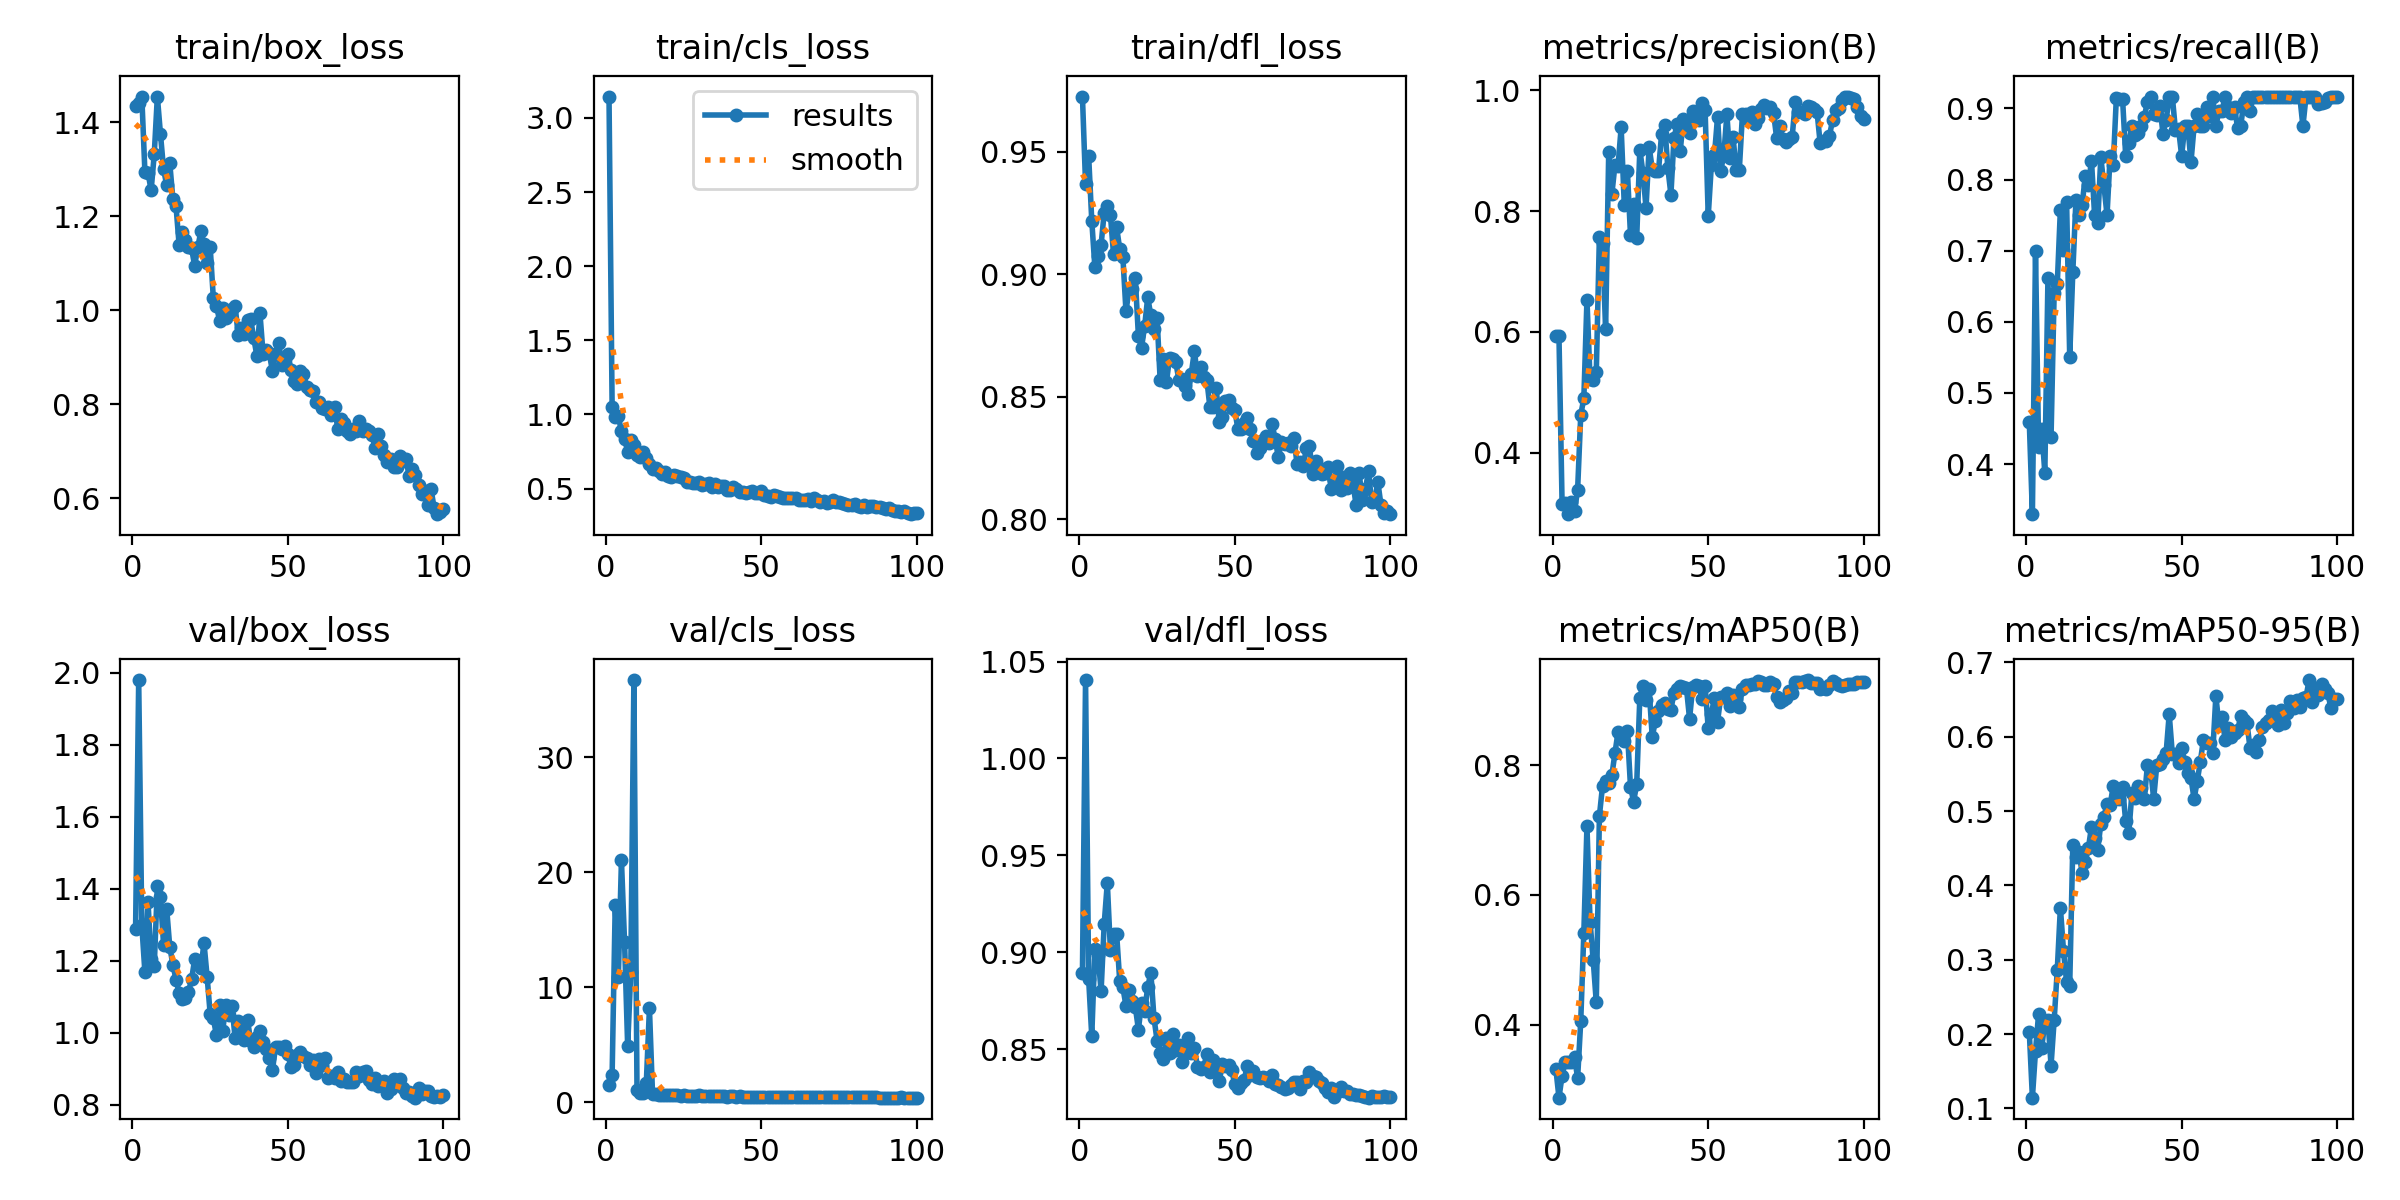

Source data for this figure (header and first rows):
epoch, time, train/box_loss, train/cls_loss, train/dfl_loss, metrics/precision(B), metrics/recall(B), metrics/mAP50(B), metrics/mAP50-95(B), val/box_loss, val/cls_loss, val/dfl_loss, lr/pg0, lr/pg1, lr/pg2
1, 7.324, 1.435, 3.145, 0.9726, 0.5932, 0.4593, 0.3318, 0.2035, 1.289, 1.528, 0.8891, 0.0001125, 0.0001125, 0.0001125
2, 15.11, 1.442, 1.051, 0.9371, 0.5931, 0.3295, 0.2873, 0.1145, 1.979, 2.379, 1.04, 0.0002351, 0.0002351, 0.0002351
3, 22.87, 1.455, 0.9817, 0.9482, 0.3157, 0.6991, 0.3211, 0.1772, 1.299, 17.18, 0.8861, 0.0003553, 0.0003553, 0.0003553
4, 30.83, 1.294, 0.9871, 0.9219, 0.3175, 0.4233, 0.3427, 0.2274, 1.167, 10.86, 0.8567, 0.000473, 0.000473, 0.000473
5, 38.91, 1.293, 0.8855, 0.903, 0.2985, 0.4498, 0.3426, 0.1812, 1.362, 21.01, 0.9015, 0.0005882, 0.0005882, 0.0005882
6, 46.5, 1.256, 0.8359, 0.9073, 0.3188, 0.3873, 0.3416, 0.2173, 1.204, 13.93, 0.8988, 0.000701, 0.000701, 0.000701
7, 53.9, 1.332, 0.749, 0.9121, 0.3031, 0.661, 0.3494, 0.2195, 1.185, 4.853, 0.88, 0.0008113, 0.0008113, 0.0008113
8, 61.24, 1.455, 0.8302, 0.9252, 0.3394, 0.4384, 0.3177, 0.1578, 1.407, 11.35, 0.9146, 0.0009191, 0.0009191, 0.0009191
9, 68.54, 1.375, 0.7915, 0.9281, 0.4625, 0.641, 0.405, 0.2188, 1.377, 36.7, 0.9359, 0.001024, 0.001024, 0.001024
10, 75.81, 1.301, 0.7241, 0.9242, 0.4905, 0.653, 0.5417, 0.2863, 1.244, 1.032, 0.9011, 0.001127, 0.001127, 0.001127
11, 83.22, 1.267, 0.715, 0.9082, 0.6534, 0.7577, 0.7062, 0.3701, 1.344, 0.8305, 0.9092, 0.001126, 0.001126, 0.001126
12, 90.77, 1.313, 0.7443, 0.9192, 0.5214, 0.7013, 0.5584, 0.3124, 1.237, 0.7856, 0.9094, 0.001114, 0.001114, 0.001114
13, 98.15, 1.236, 0.7077, 0.9103, 0.5207, 0.768, 0.5002, 0.27, 1.189, 1.689, 0.8851, 0.001102, 0.001102, 0.001102
14, 105.6, 1.222, 0.6631, 0.9072, 0.533, 0.5505, 0.4343, 0.265, 1.147, 8.153, 0.8819, 0.001089, 0.001089, 0.001089
15, 113.1, 1.14, 0.6346, 0.885, 0.758, 0.6703, 0.7217, 0.4548, 1.111, 0.6975, 0.8724, 0.001077, 0.001077, 0.001077
16, 120.8, 1.167, 0.6359, 0.8939, 0.748, 0.7708, 0.7678, 0.4389, 1.092, 0.684, 0.8807, 0.001064, 0.001064, 0.001064
17, 128.2, 1.15, 0.6158, 0.8941, 0.6042, 0.75, 0.7759, 0.4446, 1.096, 0.6599, 0.8748, 0.001052, 0.001052, 0.001052
18, 135.8, 1.136, 0.6004, 0.8985, 0.8984, 0.7644, 0.7722, 0.4165, 1.112, 0.6465, 0.872, 0.00104, 0.00104, 0.00104
19, 143.2, 1.132, 0.6092, 0.8748, 0.8277, 0.8047, 0.7844, 0.4321, 1.148, 0.6411, 0.8601, 0.001027, 0.001027, 0.001027
20, 150.6, 1.095, 0.582, 0.87, 0.876, 0.7917, 0.8189, 0.4499, 1.204, 0.5846, 0.8736, 0.001015, 0.001015, 0.001015
21, 158.1, 1.135, 0.5774, 0.8789, 0.8747, 0.8266, 0.8515, 0.4789, 1.199, 0.6028, 0.8697, 0.001002, 0.001002, 0.001002
22, 165.7, 1.168, 0.594, 0.8906, 0.9384, 0.75, 0.8449, 0.4645, 1.178, 0.5953, 0.882, 0.0009901, 0.0009901, 0.0009901
23, 173.1, 1.141, 0.5838, 0.8832, 0.8106, 0.7393, 0.8383, 0.4475, 1.249, 0.654, 0.8895, 0.0009778, 0.0009778, 0.0009778
24, 180.5, 1.101, 0.5797, 0.8778, 0.867, 0.8313, 0.8537, 0.483, 1.156, 0.5617, 0.8662, 0.0009654, 0.0009654, 0.0009654
25, 188.1, 1.134, 0.5743, 0.8822, 0.7604, 0.7917, 0.7672, 0.4922, 1.051, 0.5759, 0.8544, 0.000953, 0.000953, 0.000953
26, 195.5, 1.026, 0.5427, 0.8567, 0.812, 0.75, 0.744, 0.5099, 1.04, 0.564, 0.8479, 0.0009406, 0.0009406, 0.0009406
27, 203.1, 1.01, 0.5417, 0.8653, 0.7555, 0.8333, 0.7712, 0.5083, 0.993, 0.5174, 0.8451, 0.0009283, 0.0009283, 0.0009283
28, 210.8, 0.9785, 0.5349, 0.8559, 0.9015, 0.8205, 0.9041, 0.5337, 1.077, 0.5484, 0.8557, 0.0009159, 0.0009159, 0.0009159
29, 218.4, 1.006, 0.5372, 0.8658, 0.8637, 0.915, 0.9229, 0.5295, 1.004, 0.5108, 0.8481, 0.0009035, 0.0009035, 0.0009035
30, 225.9, 0.9829, 0.5464, 0.8654, 0.8053, 0.913, 0.9011, 0.5162, 1.076, 0.5771, 0.858, 0.0008911, 0.0008911, 0.0008911
31, 233.3, 0.9945, 0.5264, 0.8643, 0.9063, 0.9131, 0.917, 0.5325, 1.049, 0.518, 0.8494, 0.0008787, 0.0008787, 0.0008787
32, 240.9, 1.002, 0.5288, 0.857, 0.8698, 0.8333, 0.8436, 0.4862, 1.075, 0.533, 0.852, 0.0008664, 0.0008664, 0.0008664
33, 248.3, 1.01, 0.5361, 0.8574, 0.8672, 0.8518, 0.8685, 0.4707, 0.9855, 0.5212, 0.8434, 0.000854, 0.000854, 0.000854
34, 255.7, 0.9482, 0.5116, 0.8543, 0.8661, 0.875, 0.8841, 0.5239, 1.032, 0.5111, 0.8479, 0.0008416, 0.0008416, 0.0008416
35, 263.1, 0.9634, 0.5274, 0.851, 0.9276, 0.8628, 0.8934, 0.5177, 1.013, 0.5168, 0.8555, 0.0008293, 0.0008293, 0.0008293
36, 270.6, 0.9502, 0.5112, 0.8594, 0.9432, 0.8659, 0.8958, 0.5339, 0.9803, 0.4927, 0.8482, 0.0008169, 0.0008169, 0.0008169
37, 278, 0.9803, 0.5158, 0.8687, 0.8721, 0.875, 0.8873, 0.5309, 1.036, 0.5269, 0.8505, 0.0008045, 0.0008045, 0.0008045
38, 285.5, 0.9814, 0.5162, 0.8584, 0.8273, 0.8883, 0.8857, 0.516, 0.9767, 0.5337, 0.841, 0.0007921, 0.0007921, 0.0007921
39, 292.9, 0.9418, 0.49, 0.8621, 0.9218, 0.9091, 0.9123, 0.562, 0.9592, 0.4857, 0.8399, 0.0007797, 0.0007797, 0.0007797
40, 300.5, 0.9032, 0.4873, 0.8579, 0.9436, 0.9167, 0.918, 0.5578, 0.9888, 0.5198, 0.8406, 0.0007674, 0.0007674, 0.0007674
41, 307.9, 0.9937, 0.5105, 0.857, 0.8994, 0.8916, 0.9216, 0.5165, 1.006, 0.5574, 0.8474, 0.000755, 0.000755, 0.000755
42, 315.4, 0.9079, 0.4943, 0.8457, 0.9532, 0.8906, 0.921, 0.5618, 0.9741, 0.4883, 0.8383, 0.0007426, 0.0007426, 0.0007426
43, 323, 0.9155, 0.4774, 0.846, 0.9437, 0.9031, 0.919, 0.5631, 0.9545, 0.5045, 0.8445, 0.0007302, 0.0007302, 0.0007302
44, 330.6, 0.9086, 0.4737, 0.8536, 0.9292, 0.8646, 0.8718, 0.5701, 0.9292, 0.4874, 0.8383, 0.0007179, 0.0007179, 0.0007179
45, 338.2, 0.8711, 0.4728, 0.8399, 0.965, 0.8832, 0.9206, 0.578, 0.8957, 0.4673, 0.8336, 0.0007055, 0.0007055, 0.0007055
46, 345.9, 0.9076, 0.4752, 0.8417, 0.9592, 0.9163, 0.9235, 0.6305, 0.959, 0.4832, 0.8425, 0.0006931, 0.0006931, 0.0006931
47, 353.5, 0.9316, 0.4832, 0.8484, 0.9516, 0.9167, 0.9221, 0.577, 0.9612, 0.4773, 0.8415, 0.0006808, 0.0006808, 0.0006808
48, 360.9, 0.8829, 0.4714, 0.8488, 0.9788, 0.8697, 0.903, 0.5768, 0.9551, 0.4788, 0.8416, 0.0006684, 0.0006684, 0.0006684
49, 368.3, 0.8961, 0.4723, 0.8453, 0.9674, 0.8714, 0.9225, 0.5647, 0.9617, 0.4711, 0.8392, 0.000656, 0.000656, 0.000656
50, 375.8, 0.9073, 0.4805, 0.8447, 0.7915, 0.8333, 0.857, 0.5855, 0.9394, 0.4693, 0.8319, 0.0006436, 0.0006436, 0.0006436
51, 383.1, 0.8725, 0.4542, 0.8368, 0.8758, 0.875, 0.8795, 0.5664, 0.9037, 0.4652, 0.8299, 0.0006312, 0.0006312, 0.0006312
52, 390.6, 0.8498, 0.45, 0.8368, 0.8922, 0.875, 0.9039, 0.5506, 0.9111, 0.4504, 0.8325, 0.0006189, 0.0006189, 0.0006189
53, 398, 0.8434, 0.4462, 0.8395, 0.9561, 0.8244, 0.8673, 0.5442, 0.9375, 0.4724, 0.8338, 0.0006065, 0.0006065, 0.0006065
54, 405.5, 0.8707, 0.459, 0.8413, 0.8668, 0.875, 0.9048, 0.5165, 0.9454, 0.4696, 0.8416, 0.0005941, 0.0005941, 0.0005941
55, 412.9, 0.8643, 0.4525, 0.8367, 0.8921, 0.892, 0.9053, 0.5401, 0.9344, 0.4658, 0.8369, 0.0005818, 0.0005818, 0.0005818
56, 420.3, 0.837, 0.4446, 0.8321, 0.9599, 0.875, 0.9116, 0.5662, 0.9293, 0.4564, 0.8388, 0.0005694, 0.0005694, 0.0005694
57, 427.7, 0.8301, 0.4339, 0.8272, 0.8871, 0.875, 0.8919, 0.5961, 0.9097, 0.4476, 0.8356, 0.000557, 0.000557, 0.000557
58, 435.1, 0.8285, 0.436, 0.8292, 0.9219, 0.9015, 0.9084, 0.5913, 0.9238, 0.4573, 0.8353, 0.0005446, 0.0005446, 0.0005446
59, 442.5, 0.8047, 0.4375, 0.8322, 0.8673, 0.8888, 0.9028, 0.5922, 0.8876, 0.444, 0.8356, 0.0005322, 0.0005322, 0.0005322
60, 449.9, 0.8059, 0.4371, 0.8341, 0.8686, 0.9167, 0.8907, 0.5788, 0.9265, 0.4491, 0.8354, 0.0005199, 0.0005199, 0.0005199
... 40 more rows
